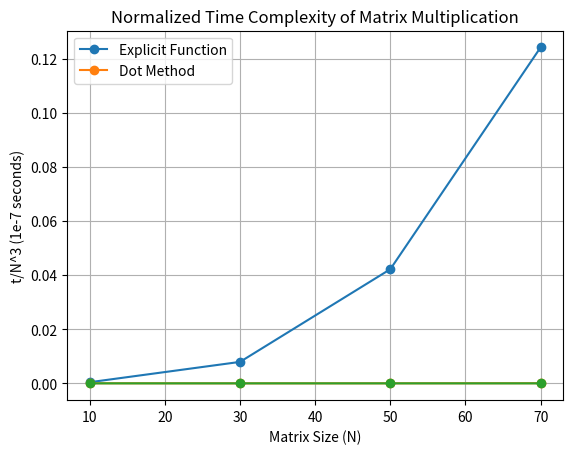

Write Python code to recreate this figure.
import numpy as np
import time
import matplotlib.pyplot as plt

def explicit_matrix_multiply(A, B):
    N = A.shape[0]
    C = np.zeros((N, N), float)
    for i in range(N):
        for j in range(N):
            for k in range(N):
                C[i,j] += A[i,k] * B[k,j]
    return C

sizes = [10, 30, 50, 70]  
explicit_times = []
dot_times = []

for N in sizes:
    A = np.random.rand(N, N)
    B = np.random.rand(N, N)
    
    start_time = time.time()
    explicit_matrix_multiply(A, B)
    end_time = time.time()
    explicit_times.append(end_time - start_time)
    
    start_time = time.time()
    np.dot(A, B)
    end_time = time.time()
    dot_times.append(end_time - start_time)

plt.plot(sizes, explicit_times, label='Explicit Function', marker='o')
plt.plot(sizes, dot_times, label='Dot Method', marker='o')
plt.xlabel('Matrix Size (N)')
plt.ylabel('Time (seconds)')
plt.legend()
plt.title('Time Complexity of Matrix Multiplication')
plt.grid(True)
plt.show()

explicit_times_normalized = [x / y**3 for x, y, in zip(explicit_times, sizes)]
plt.plot(sizes, explicit_times_normalized, marker='o')
plt.xlabel('Matrix Size (N)')
plt.ylabel('t/N^3 (1e-7 seconds)')
plt.title('Normalized Time Complexity of Matrix Multiplication')
plt.grid(True)
plt.show()